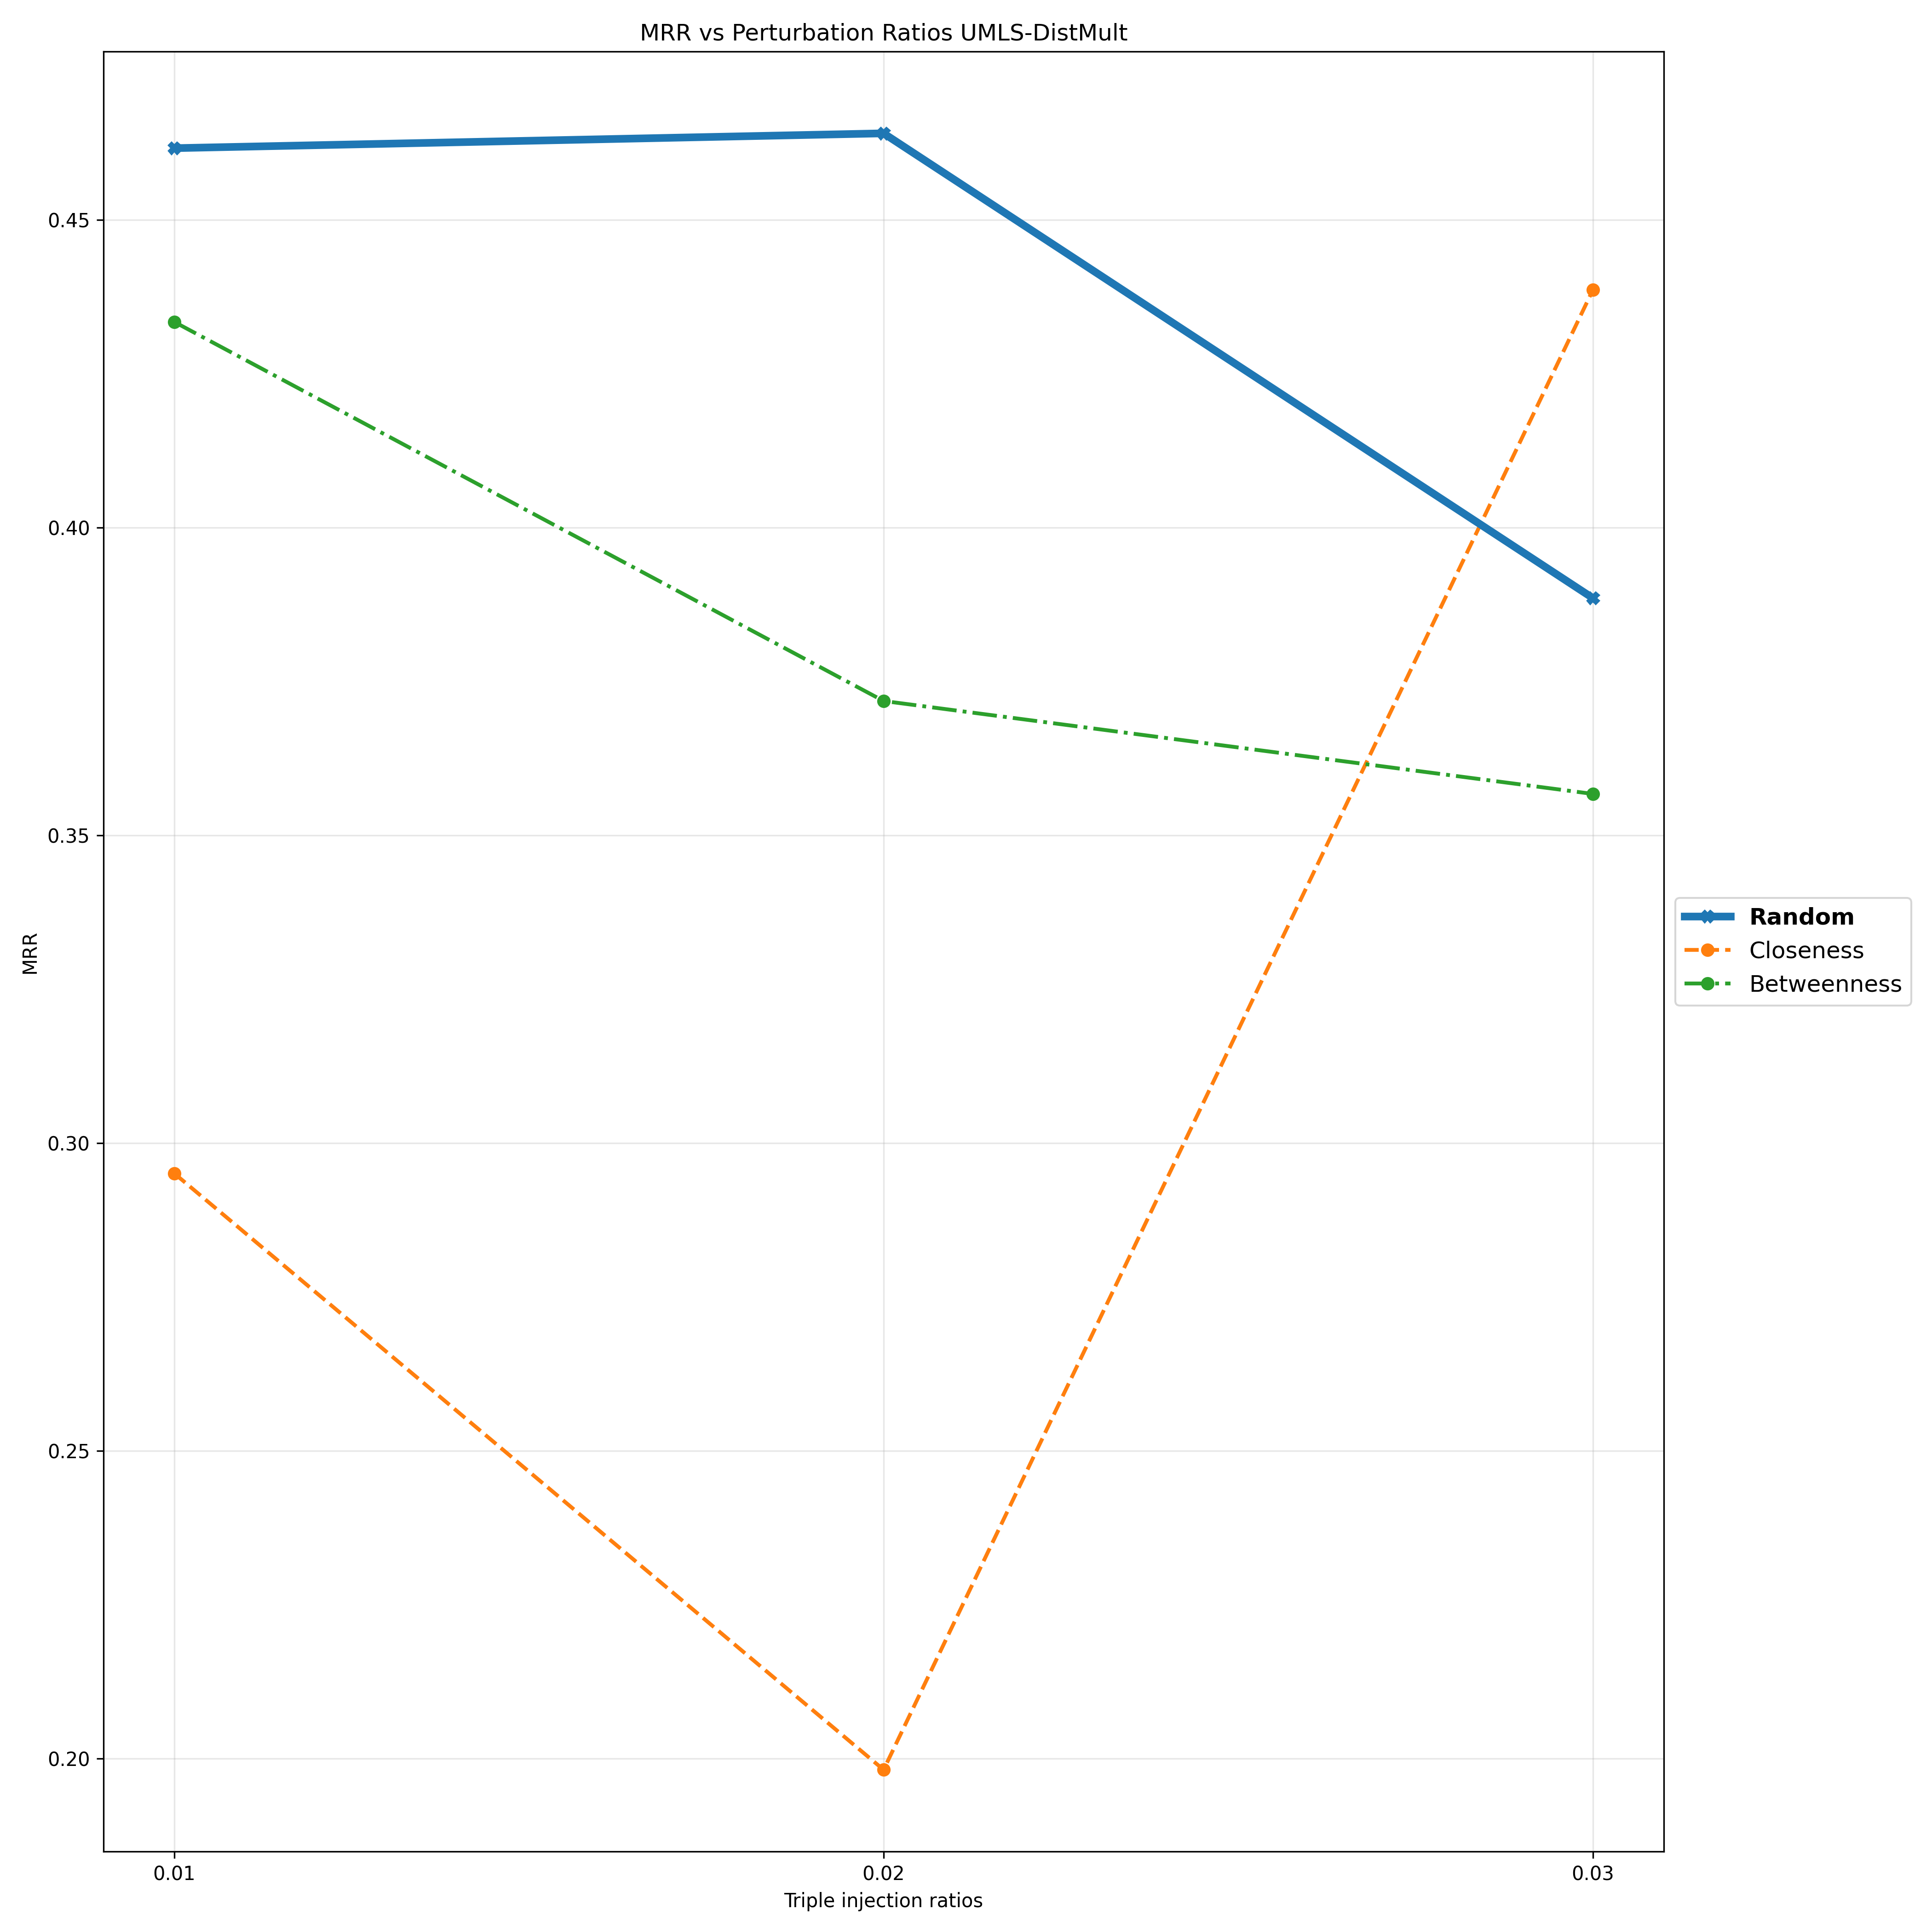

The file beside this chart, header and first rows:
Triple Injection Ratios, 0.01, 0.02, 0.03
Random, 0.4616, 0.4641, 0.3885
Closeness, 0.2951, 0.1982, 0.4386
Betweenness, 0.4334, 0.3718, 0.3567
